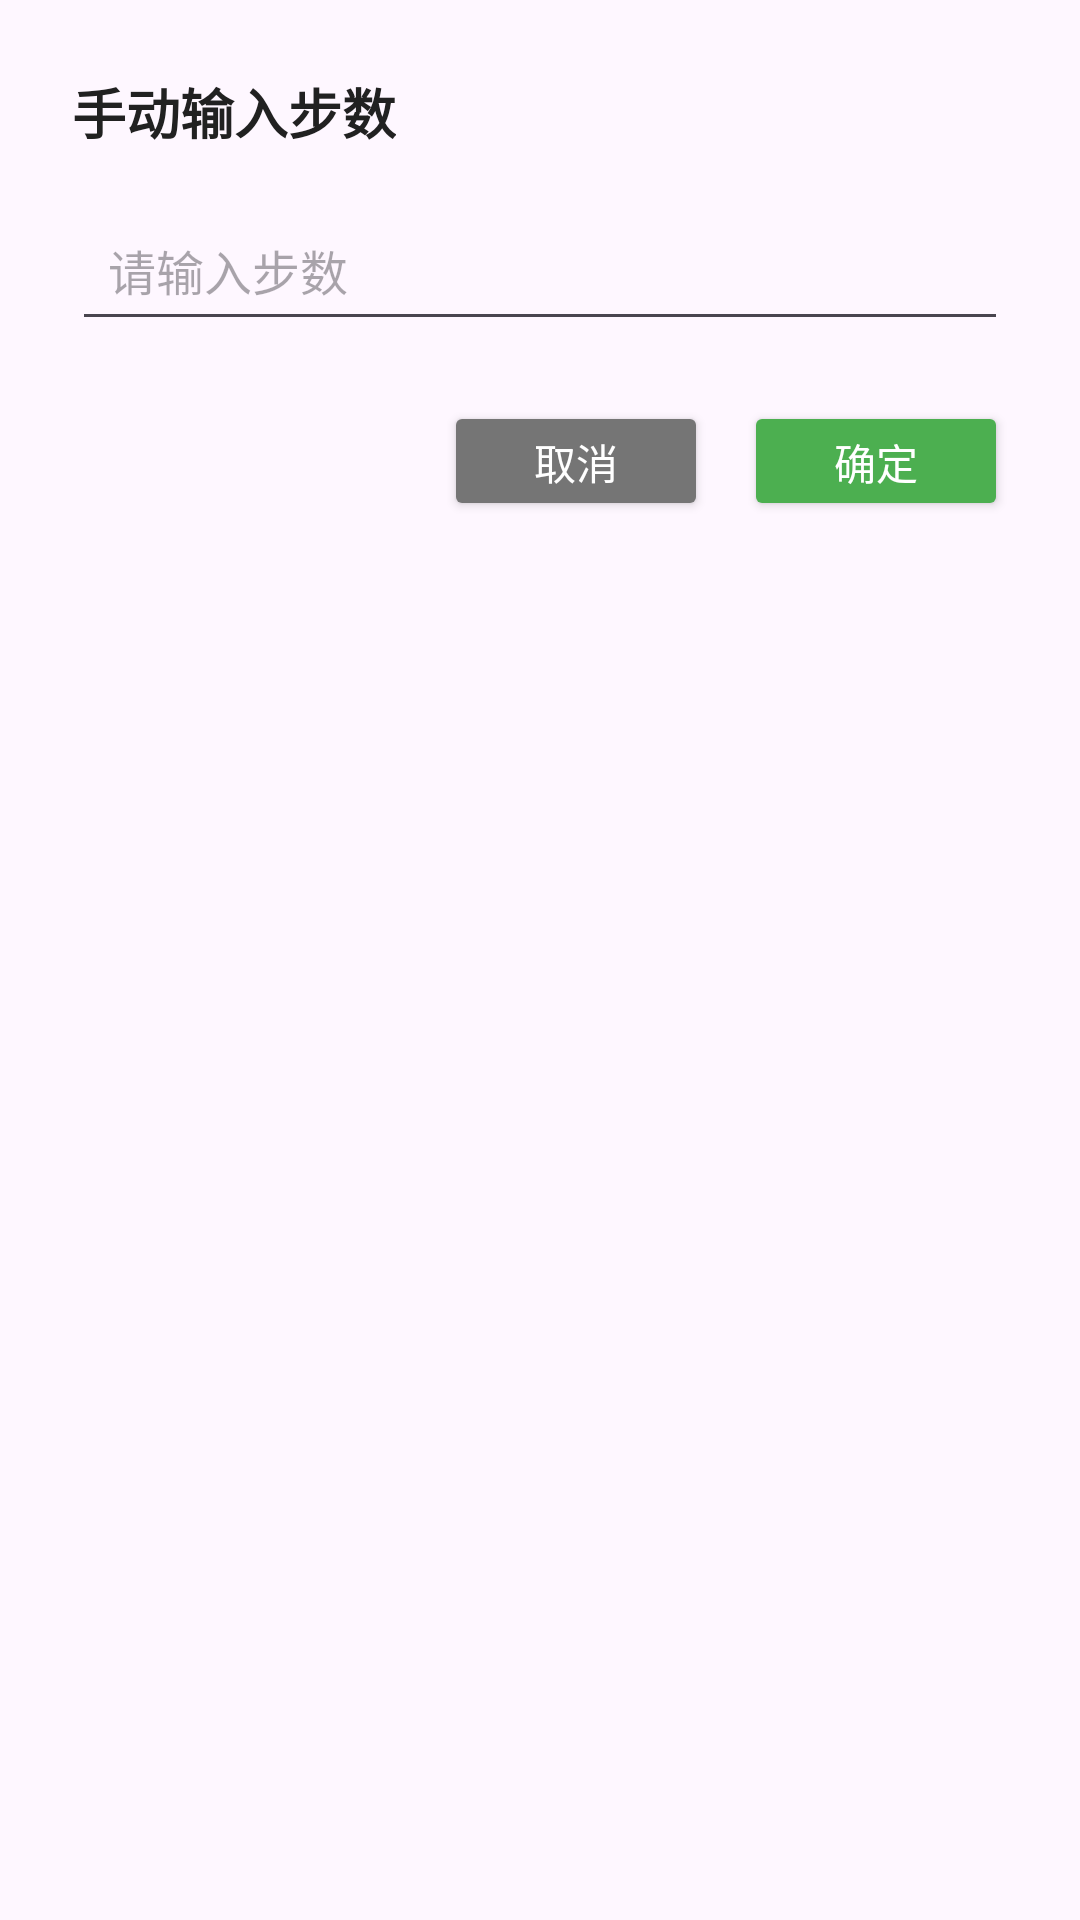

This screen was rendered from an Android layout file. Write that file and the resources it references.
<!-- AndroidManifest.xml: application theme Theme.SportyTomato -->
<!-- res/layout/dialog_step_input.xml -->
<?xml version="1.0" encoding="utf-8"?>
<LinearLayout xmlns:android="http://schemas.android.com/apk/res/android"
    android:layout_width="match_parent" android:layout_height="wrap_content" android:orientation="vertical" android:padding="24dp">
    <TextView android:layout_width="wrap_content" android:layout_height="wrap_content" android:text="手动输入步数" android:textColor="@color/on_surface" android:textSize="18sp" android:textStyle="bold" />
    <EditText android:id="@+id/et_step_input" android:layout_width="match_parent" android:layout_height="wrap_content" android:layout_marginTop="16dp" android:hint="请输入步数" android:inputType="number" android:padding="12dp" android:textColor="@color/on_surface" android:textSize="16sp" />
    <LinearLayout android:layout_width="match_parent" android:layout_height="wrap_content" android:layout_marginTop="20dp" android:gravity="end" android:orientation="horizontal">
        <Button android:id="@+id/btn_cancel" android:layout_width="wrap_content" android:layout_height="40dp" android:backgroundTint="@color/on_surface_variant" android:text="取消" android:textColor="@color/background" />
        <Button android:id="@+id/btn_confirm" android:layout_width="wrap_content" android:layout_height="40dp" android:layout_marginStart="12dp" android:backgroundTint="@color/primary" android:text="确定" android:textColor="@color/background" />
    </LinearLayout>
</LinearLayout>
<!-- resources referenced by this layout -->
<resources>
  <color name="background">#FFFFFF</color>
  <color name="on_surface">#212121</color>
  <color name="on_surface_variant">#757575</color>
  <color name="primary">#4CAF50</color>
  <style name="Theme.SportyTomato" parent="Theme.Material3.Light.NoActionBar">
          <item name="colorPrimary">@color/primary</item>
          <item name="colorPrimaryVariant">@color/primary_dark</item>
          <item name="colorOnPrimary">@color/background</item>
          <item name="colorSecondary">@color/secondary</item>
          <item name="android:statusBarColor">@color/primary</item>
      </style>
  <color name="primary_dark">#388E3C</color>
  <color name="secondary">#FF9800</color>
</resources>
